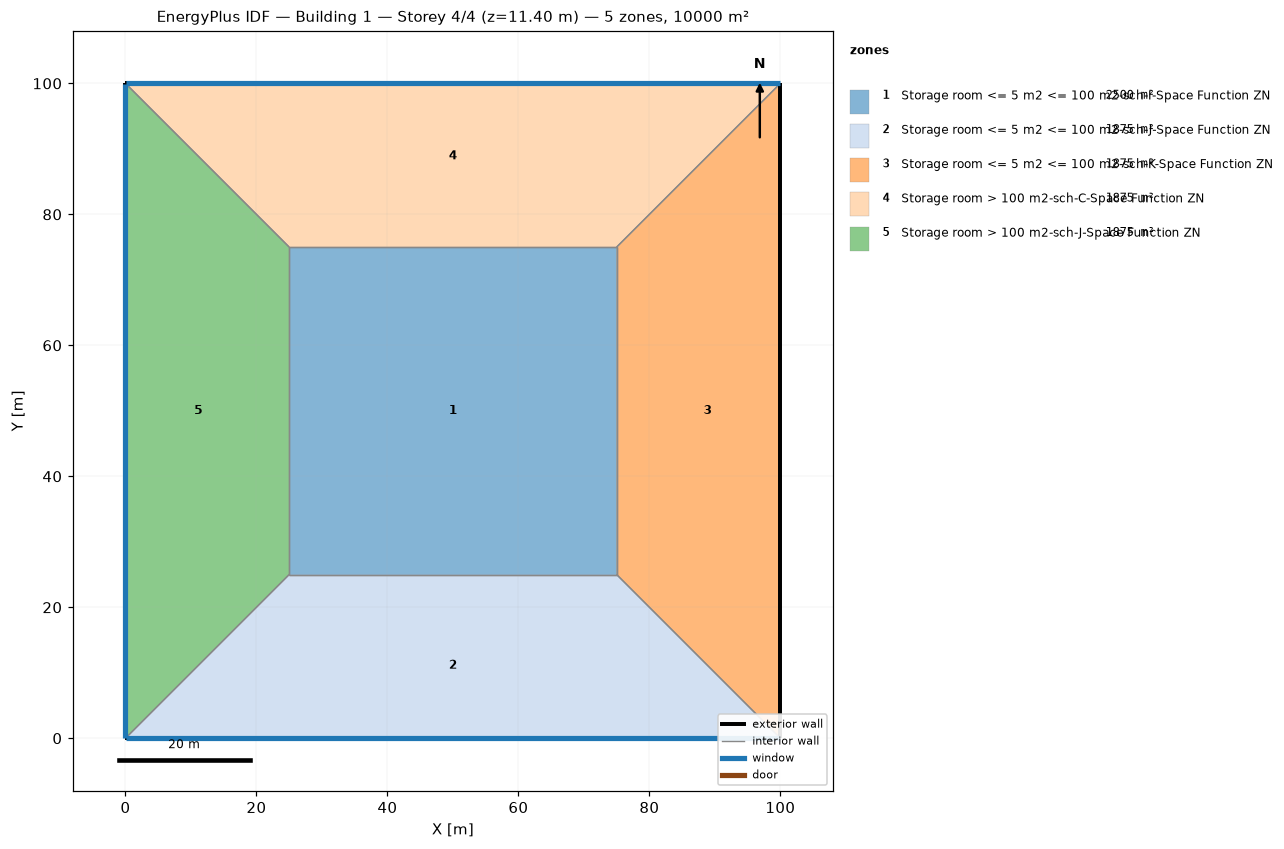
=== STOREY PLAN SPEC (per zone: floor XY polygon, exterior-wall plan segments, windows/doors) ===
zone 1: Storage room <= 5 m2 <= 100 m2-sch-I-Space Function ZN  (2500.0 m²)
  floor: (25.00, 25.00) (25.00, 75.00) (75.00, 75.00) (75.00, 25.00)
  interior walls: 4
zone 2: Storage room <= 5 m2 <= 100 m2-sch-J-Space Function ZN  (1875.0 m²)
  floor: (100.00, 0.00) (0.00, 0.00) (25.00, 25.00) (75.00, 25.00)
  exterior wall: (0.00, 0.00) – (100.00, 0.00)  [100.0 m]
    window: (0.03, 0.00) – (99.97, 0.00)  [95.0 m²]
  interior walls: 3
zone 3: Storage room <= 5 m2 <= 100 m2-sch-K-Space Function ZN  (1875.0 m²)
  floor: (100.00, 100.00) (100.00, 0.00) (75.00, 25.00) (75.00, 75.00)
  exterior wall: (100.00, 0.00) – (100.00, 100.00)  [100.0 m]
  interior walls: 3
zone 4: Storage room > 100 m2-sch-C-Space Function ZN  (1875.0 m²)
  floor: (0.00, 100.00) (100.00, 100.00) (75.00, 75.00) (25.00, 75.00)
  exterior wall: (100.00, 100.00) – (0.00, 100.00)  [100.0 m]
    window: (99.97, 100.00) – (0.03, 100.00)  [95.0 m²]
  interior walls: 3
zone 5: Storage room > 100 m2-sch-J-Space Function ZN  (1875.0 m²)
  floor: (0.00, 0.00) (0.00, 100.00) (25.00, 75.00) (25.00, 25.00)
  exterior wall: (0.00, 100.00) – (0.00, 0.00)  [100.0 m]
    window: (0.00, 99.97) – (0.00, 0.03)  [95.0 m²]
  interior walls: 3

=== DERIVED (storey summary) ===
Building: Building 1
Storey: 4 of 4  (floor level z = 11.40 m)
Storey gross floor area: 10000.0 m²
Zones on this storey: 5
  - Storage room <= 5 m2 <= 100 m2-sch-I-Space Function ZN: floor 2500.0 m²
  - Storage room <= 5 m2 <= 100 m2-sch-J-Space Function ZN: floor 1875.0 m²; exterior wall 100.0 m (380.0 m²); 1 window(s) 95.0 m²; WWR 25.0%
  - Storage room <= 5 m2 <= 100 m2-sch-K-Space Function ZN: floor 1875.0 m²; exterior wall 100.0 m (380.0 m²); WWR 0.0%
  - Storage room > 100 m2-sch-C-Space Function ZN: floor 1875.0 m²; exterior wall 100.0 m (380.0 m²); 1 window(s) 95.0 m²; WWR 25.0%
  - Storage room > 100 m2-sch-J-Space Function ZN: floor 1875.0 m²; exterior wall 100.0 m (380.0 m²); 1 window(s) 95.0 m²; WWR 25.0%
Zone adjacency (shared interzone walls):
  - Storage room <= 5 m2 <= 100 m2-sch-I-Space Function ZN ↔ Storage room <= 5 m2 <= 100 m2-sch-J-Space Function ZN
  - Storage room <= 5 m2 <= 100 m2-sch-I-Space Function ZN ↔ Storage room <= 5 m2 <= 100 m2-sch-K-Space Function ZN
  - Storage room <= 5 m2 <= 100 m2-sch-I-Space Function ZN ↔ Storage room > 100 m2-sch-C-Space Function ZN
  - Storage room <= 5 m2 <= 100 m2-sch-I-Space Function ZN ↔ Storage room > 100 m2-sch-J-Space Function ZN
  - Storage room <= 5 m2 <= 100 m2-sch-J-Space Function ZN ↔ Storage room <= 5 m2 <= 100 m2-sch-K-Space Function ZN
  - Storage room <= 5 m2 <= 100 m2-sch-J-Space Function ZN ↔ Storage room > 100 m2-sch-J-Space Function ZN
  - Storage room <= 5 m2 <= 100 m2-sch-K-Space Function ZN ↔ Storage room > 100 m2-sch-C-Space Function ZN
  - Storage room > 100 m2-sch-C-Space Function ZN ↔ Storage room > 100 m2-sch-J-Space Function ZN